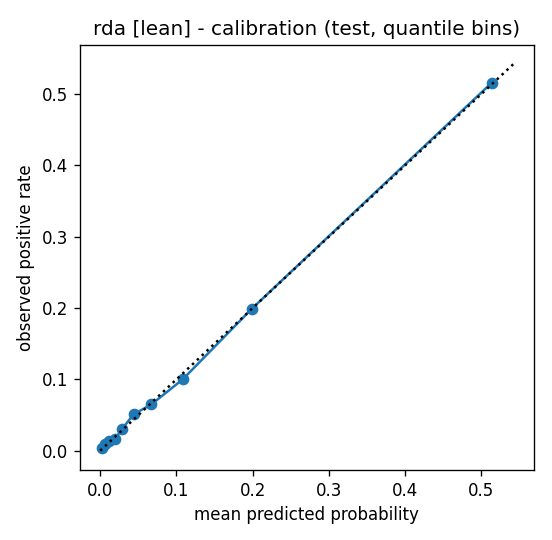

Values plotted in this chart, from the file beside it:
bin, n, mean_pred, frac_pos
0, 2000, 0.002508, 0.0035
1, 2000, 0.006672, 0.0095
2, 2000, 0.01185, 0.014
3, 2000, 0.01897, 0.016
4, 2000, 0.02903, 0.031
5, 2000, 0.04376, 0.051
6, 2000, 0.06723, 0.065
7, 2000, 0.1081, 0.1
8, 2000, 0.1988, 0.199
9, 2000, 0.5137, 0.516
